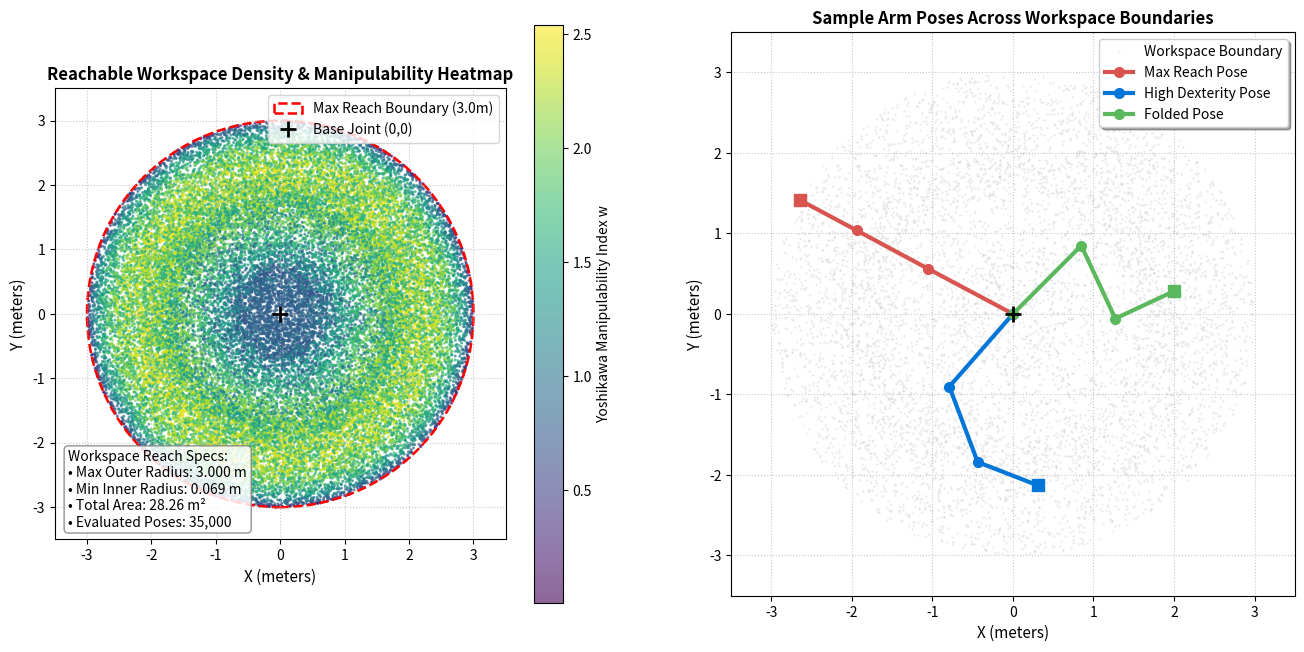

Reproduce this figure in Python. (Note: this script raises an exception after producing the figure.)
"""
Part B - Task 2: Robotic Workspace Reachable Points Visualization
==================================================================
Description:
Computes and visualizes the reachable workspace of a 3-DOF articulated robotic arm
using Monte Carlo forward kinematics sampling and Yoshikawa's Manipulability Index.

Author: Robotics Engineering Assistant
"""

import numpy as np
import matplotlib.pyplot as plt
import os

class RoboticArm3DOF:
    """3-DOF Planar Articulated Robot Arm Kinematics & Dexterity Evaluator."""
    def __init__(self, l1=1.2, l2=1.0, l3=0.8,
                 theta1_lim=(-np.pi, np.pi),
                 theta2_lim=(-np.radians(135), np.radians(135)),
                 theta3_lim=(-np.radians(150), np.radians(150))):
        self.l1 = l1
        self.l2 = l2
        self.l3 = l3
        self.link_lengths = [l1, l2, l3]
        
        self.lim1 = theta1_lim
        self.lim2 = theta2_lim
        self.lim3 = theta3_lim

    def forward_kinematics(self, t1, t2, t3):
        """Calculates joint coordinates (x, y) for all links."""
        t12 = t1 + t2
        t123 = t1 + t2 + t3
        
        x0, y0 = 0.0, 0.0
        x1 = x0 + self.l1 * np.cos(t1)
        y1 = y0 + self.l1 * np.sin(t1)
        
        x2 = x1 + self.l2 * np.cos(t12)
        y2 = y1 + self.l2 * np.sin(t12)
        
        x3 = x2 + self.l3 * np.cos(t123)
        y3 = y2 + self.l3 * np.sin(t123)
        
        return [(x0, y0), (x1, y1), (x2, y2), (x3, y3)]

    def end_effector_pos(self, t1, t2, t3):
        """Calculates end-effector (x, y) coordinates."""
        t12 = t1 + t2
        t123 = t1 + t2 + t3
        x = self.l1 * np.cos(t1) + self.l2 * np.cos(t12) + self.l3 * np.cos(t123)
        y = self.l1 * np.sin(t1) + self.l2 * np.sin(t12) + self.l3 * np.sin(t123)
        return x, y

    def jacobian(self, t1, t2, t3):
        """Calculates 2x3 position Jacobian matrix."""
        t12 = t1 + t2
        t123 = t1 + t2 + t3
        
        s1 = np.sin(t1)
        c1 = np.cos(t1)
        s12 = np.sin(t12)
        c12 = np.cos(t12)
        s123 = np.sin(t123)
        c123 = np.cos(t123)
        
        j11 = -self.l1*s1 - self.l2*s12 - self.l3*s123
        j12 = -self.l2*s12 - self.l3*s123
        j13 = -self.l3*s123
        
        j21 = self.l1*c1 + self.l2*c12 + self.l3*c123
        j22 = self.l2*c12 + self.l3*c123
        j23 = self.l3*c123
        
        return np.array([[j11, j12, j13],
                         [j21, j22, j23]])

    def manipulability(self, t1, t2, t3):
        """Calculates Yoshikawa's Manipulability Index w = sqrt(det(J * J^T))."""
        J = self.jacobian(t1, t2, t3)
        JJt = J @ J.T
        det_val = np.linalg.det(JJt)
        return np.sqrt(max(0.0, det_val))

    def sample_workspace(self, num_samples=30000):
        """Performs Monte Carlo sampling over joint angle space."""
        t1_samples = np.random.uniform(self.lim1[0], self.lim1[1], num_samples)
        t2_samples = np.random.uniform(self.lim2[0], self.lim2[1], num_samples)
        t3_samples = np.random.uniform(self.lim3[0], self.lim3[1], num_samples)
        
        t12 = t1_samples + t2_samples
        t123 = t12 + t3_samples
        
        x = self.l1 * np.cos(t1_samples) + self.l2 * np.cos(t12) + self.l3 * np.cos(t123)
        y = self.l1 * np.sin(t1_samples) + self.l2 * np.sin(t12) + self.l3 * np.sin(t123)
        
        # Calculate manipulability for all points
        manipulabilities = np.zeros(num_samples)
        for i in range(num_samples):
            manipulabilities[i] = self.manipulability(t1_samples[i], t2_samples[i], t3_samples[i])
            
        return x, y, manipulabilities, (t1_samples, t2_samples, t3_samples)


def visualize_workspace():
    """Generates workspace scatter plot and arm configuration overlays."""
    print("=" * 60)
    print("     PART B - TASK 2: ROBOTIC WORKSPACE VISUALIZATION     ")
    print("=" * 60)
    
    arm = RoboticArm3DOF(l1=1.2, l2=1.0, l3=0.8)
    num_samples = 35000
    print(f"[*] Link Lengths      : L1={arm.l1}m, L2={arm.l2}m, L3={arm.l3}m")
    print(f"[*] Max Reach Radius  : {arm.l1 + arm.l2 + arm.l3:.2f} meters")
    print(f"[*] Sampling Count    : {num_samples:,} configurations (Monte Carlo)")
    
    x, y, w_indices, joint_samples = arm.sample_workspace(num_samples=num_samples)
    r_distances = np.hypot(x, y)
    
    r_max = np.max(r_distances)
    r_min = np.min(r_distances)
    
    # Estimate workspace area using convex hull / radial ring integration
    max_theoretical_reach = arm.l1 + arm.l2 + arm.l3
    min_theoretical_reach = max(0.0, arm.l1 - arm.l2 - arm.l3)
    workspace_area = np.pi * (r_max**2 - r_min**2)
    
    print(f"[+] Empirical Max Outer Reach Radius : {r_max:.4f} m")
    print(f"[+] Empirical Min Inner Bound Radius : {r_min:.4f} m")
    print(f"[+] Estimated Reachable Workspace Area: {workspace_area:.4f} m²")
    print(f"[+] Peak Manipulability Index        : {np.max(w_indices):.4f}")
    
    # Create Figure with 2 Subplots
    fig, (ax1, ax2) = plt.subplots(1, 2, figsize=(16, 7.5))
    
    # --- Subplot 1: Reachable Workspace Scatter Map ---
    sc = ax1.scatter(x, y, c=w_indices, cmap='viridis', s=1.5, alpha=0.6)
    cbar = fig.colorbar(sc, ax=ax1, label="Yoshikawa Manipulability Index w")
    
    # Draw reach boundaries
    outer_circle = plt.Circle((0, 0), max_theoretical_reach, fill=False, color='red', linestyle='--', linewidth=1.8, label=f'Max Reach Boundary ({max_theoretical_reach:.1f}m)')
    ax1.add_patch(outer_circle)
    
    ax1.plot(0, 0, 'k+', markersize=12, markeredgewidth=2, label='Base Joint (0,0)')
    ax1.set_aspect('equal')
    ax1.set_xlim(-3.5, 3.5)
    ax1.set_ylim(-3.5, 3.5)
    ax1.set_title("Reachable Workspace Density & Manipulability Heatmap", fontsize=12, fontweight='bold')
    ax1.set_xlabel("X (meters)", fontsize=11)
    ax1.set_ylabel("Y (meters)", fontsize=11)
    ax1.grid(True, linestyle=':', alpha=0.7)
    ax1.legend(loc='upper right')
    
    # --- Subplot 2: Robot Configurations Overlaid ---
    ax2.set_aspect('equal')
    ax2.set_xlim(-3.5, 3.5)
    ax2.set_ylim(-3.5, 3.5)
    ax2.set_title("Sample Arm Poses Across Workspace Boundaries", fontsize=12, fontweight='bold')
    ax2.set_xlabel("X (meters)", fontsize=11)
    ax2.set_ylabel("Y (meters)", fontsize=11)
    ax2.grid(True, linestyle=':', alpha=0.7)
    
    # Plot background light scatter
    ax2.scatter(x[::5], y[::5], c='lightgrey', s=0.8, alpha=0.3, label='Workspace Boundary')
    
    # Select 3 sample configurations: Max extension, Min extension, High Dexterity
    max_idx = np.argmax(r_distances)
    high_w_idx = np.argmax(w_indices)
    
    t1_samples, t2_samples, t3_samples = joint_samples
    
    configs = [
        ("Max Reach Pose", t1_samples[max_idx], t2_samples[max_idx], t3_samples[max_idx], '#d9534f'),
        ("High Dexterity Pose", t1_samples[high_w_idx], t2_samples[high_w_idx], t3_samples[high_w_idx], '#0275d8'),
        ("Folded Pose", np.radians(45), np.radians(-110), np.radians(90), '#5cb85c')
    ]
    
    for label, t1, t2, t3, color in configs:
        pts = arm.forward_kinematics(t1, t2, t3)
        pxs = [pt[0] for pt in pts]
        pys = [pt[1] for pt in pts]
        
        ax2.plot(pxs, pys, '-o', color=color, linewidth=3, markersize=7, label=label)
        ax2.plot(pxs[-1], pys[-1], 's', color=color, markersize=9)
        
    ax2.plot(0, 0, 'k+', markersize=12, markeredgewidth=2)
    ax2.legend(loc='upper right', frameon=True, shadow=True)
    
    # Annotate Workspace Specs
    stats_box = (f"Workspace Reach Specs:\n"
                 f"• Max Outer Radius: {r_max:.3f} m\n"
                 f"• Min Inner Radius: {r_min:.3f} m\n"
                 f"• Total Area: {workspace_area:.2f} m²\n"
                 f"• Evaluated Poses: {num_samples:,}")
    ax1.text(0.03, 0.03, stats_box, transform=ax1.transAxes, fontsize=10,
             bbox=dict(boxstyle='round', facecolor='white', alpha=0.85, edgecolor='gray'))
    
    output_img = os.path.join(os.path.dirname(__file__), "part_b_2_robotic_workspace_result.png")
    plt.tight_layout()
    plt.savefig(output_img, dpi=300)
    print(f"[+] Saved workspace visualization image to: {output_img}")
    plt.close()
    
    print("=" * 60)
    print("Part B - Task 2 Workspace Plotting Completed Successfully!\n")

if __name__ == "__main__":
    visualize_workspace()
